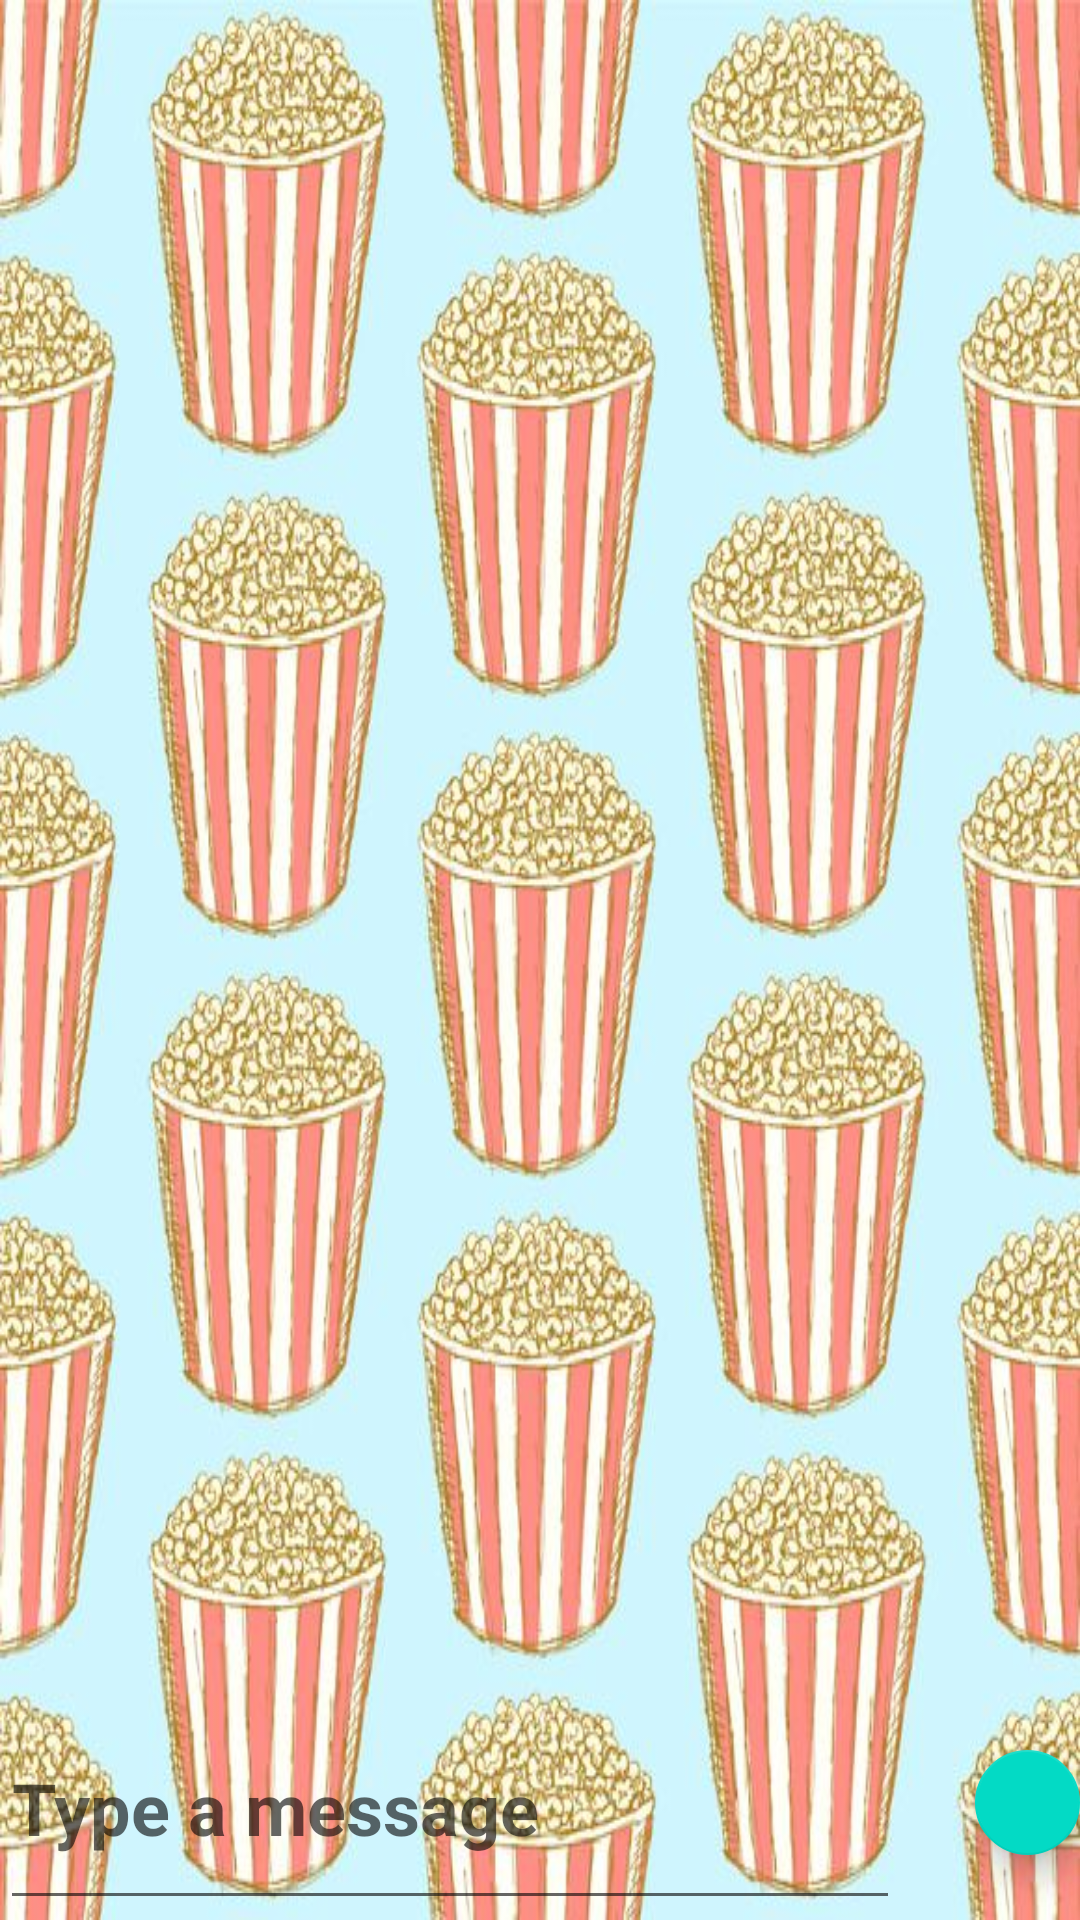

This screen was rendered from an Android layout file. Write that file and the resources it references.
<!-- AndroidManifest.xml: application theme Theme.BingeWatchers -->
<!-- res/layout/activity_chat_windiow.xml -->
<?xml version="1.0" encoding="utf-8"?>
    <androidx.coordinatorlayout.widget.CoordinatorLayout
        xmlns:android="http://schemas.android.com/apk/res/android"
        xmlns:tools="http://schemas.android.com/tools"
        xmlns:app="http://schemas.android.com/apk/res-auto"
        android:layout_width="match_parent"
        android:layout_height="match_parent"
        android:background="@drawable/light_popcorn"
        tools:context=".MainActivity">

        <ListView
            android:id="@+id/chatsList"
            android:layout_width="match_parent"
            android:layout_height="wrap_content"
            android:divider="@null"
        android:dividerHeight="10.0sp"
        android:layout_marginBottom="70dp"
        android:smoothScrollbar="true"
        android:scrollingCache="false"
        android:animationCache="false"
        android:transcriptMode="alwaysScroll"
        android:stackFromBottom="true" />

    <LinearLayout
        android:layout_width="match_parent"
        android:layout_height="wrap_content"
        android:layout_gravity="bottom">

        <EditText
            android:id="@+id/grpName"
            android:layout_width="300dp"
            android:layout_height="78dp"
            android:layout_gravity="bottom"
            android:hint="Type a message"
            android:textColor="#000000"
            android:textSize="24sp"
            android:textStyle="bold" />

        <com.google.android.material.floatingactionbutton.FloatingActionButton
            android:id="@+id/show"
            android:layout_width="wrap_content"
            android:layout_height="wrap_content"
            android:layout_gravity="center"
            android:layout_marginLeft="25dp"
            android:layout_marginRight="0dp"
            android:clickable="true"
            android:gravity="end"
            app:srcCompat="@drawable/ic_baseline_arrow_upward" />
    </LinearLayout>

        <include layout="@layout/suggest_sheet_in_group" />


    </androidx.coordinatorlayout.widget.CoordinatorLayout>
<!-- res/layout/suggest_sheet_in_group.xml (included above) -->
<?xml version="1.0" encoding="utf-8"?>
<androidx.constraintlayout.widget.ConstraintLayout xmlns:android="http://schemas.android.com/apk/res/android"
    xmlns:app="http://schemas.android.com/apk/res-auto"
    xmlns:tools="http://schemas.android.com/tools"
    android:id="@+id/bottom_sheet"
    android:layout_width="match_parent"
    android:layout_height="wrap_content"
    android:background="#ffffff"
    android:orientation="vertical"
    android:padding="16dp"
    app:behavior_hideable="false"
    app:behavior_peekHeight="0dp"
    app:layout_behavior="com.google.android.material.bottomsheet.BottomSheetBehavior">


    <ListView
        android:id="@+id/listview"
        android:layout_width="match_parent"
        android:layout_height="wrap_content"
        android:layout_below="@+id/textInputLayout2"
        android:maxHeight="100dp"
        app:layout_constraintBottom_toBottomOf="parent"
        app:layout_constraintEnd_toEndOf="parent"
        app:layout_constraintHorizontal_bias="0.0"
        app:layout_constraintStart_toStartOf="parent"
        app:layout_constraintTop_toBottomOf="@+id/textInputLayout2"
        app:layout_constraintVertical_bias="0.0"
        tools:ignore="MissingConstraints" />

    <com.google.android.material.textfield.TextInputLayout
        android:id="@+id/textInputLayout2"
        style="@style/Widget.MaterialComponents.TextInputLayout.OutlinedBox"
        android:layout_width="match_parent"
        android:layout_height="82dp"
        android:layout_centerHorizontal="true"
        app:endIconMode="clear_text"
        android:layout_marginBottom="168dp"
        app:layout_constraintBottom_toBottomOf="parent"
        app:layout_constraintEnd_toEndOf="parent"
        app:layout_constraintHorizontal_bias="0.0"
        app:layout_constraintStart_toStartOf="parent">

        <com.google.android.material.textfield.TextInputEditText
            android:id="@+id/movieName"
            android:layout_width="match_parent"
            android:layout_height="70dp"
            android:layout_alignParentTop="true"
            android:layout_alignParentEnd="true"
            android:layout_centerHorizontal="true"
            android:layout_marginStart="0dp"
            android:ems="10"
            android:hint="Enter Movie Name"
            android:inputType="text"
            android:singleLine="true"
            tools:ignore="MissingConstraints" />
    </com.google.android.material.textfield.TextInputLayout>

    <Button
        android:id="@+id/buttonSug"
        android:layout_width="match_parent"
        android:layout_height="wrap_content"
        android:background="#000"
        android:text="Suggest"
        android:textColor="#fff"

        app:layout_constraintBottom_toBottomOf="parent"
        app:layout_constraintEnd_toEndOf="parent"

        app:layout_constraintStart_toStartOf="parent"
        app:layout_constraintTop_toBottomOf="@+id/movieReview"
        app:layout_constraintVertical_bias="1.0" />

    <TextView
        android:layout_width="wrap_content"
        android:layout_height="wrap_content"
        android:text="Add Suggest"

        android:textColor="#000000"
        android:textSize="24sp"
        android:textStyle="bold"
        app:layout_constraintBottom_toTopOf="@+id/textInputLayout2"
        app:layout_constraintEnd_toEndOf="parent"
        app:layout_constraintHorizontal_bias="0.058"
        app:layout_constraintStart_toStartOf="parent"
        app:layout_constraintTop_toTopOf="parent"
        app:layout_constraintVertical_bias="1.0" />

    <com.google.android.material.textfield.TextInputEditText
        android:id="@+id/movieReview"
        android:layout_width="match_parent"
        android:layout_height="70dp"
        android:layout_alignParentTop="true"
        android:layout_alignParentEnd="true"
        android:layout_centerHorizontal="true"
        android:layout_marginTop="32dp"
        android:ems="10"
        android:hint="Give Reviews"
        android:inputType="text"

        android:singleLine="true"
        app:layout_constraintTop_toBottomOf="@+id/listview"
        tools:layout_editor_absoluteX="1dp" />

</androidx.constraintlayout.widget.ConstraintLayout>
<!-- resources referenced by this layout -->
<resources>
  <!-- drawable light_popcorn: jpg bitmap (drawable, 99492 bytes) -->
  <style name="Theme.BingeWatchers" parent="Theme.MaterialComponents.DayNight.DarkActionBar">
          
          <item name="colorPrimary">@color/purple_500</item>
          <item name="colorPrimaryVariant">@color/purple_700</item>
          <item name="colorOnPrimary">@color/white</item>
          
          <item name="colorSecondary">@color/teal_200</item>
          <item name="colorAccent">@color/white</item>
          <item name="colorSecondaryVariant">@color/teal_700</item>
          <item name="colorOnSecondary">@color/black</item>
  
          
          <item name="windowActionBar">true</item>
  
          
      </style>
  <color name="purple_500">#FF6200EE</color>
  <color name="purple_700">#FF3700B3</color>
  <color name="white">#FFFFFFFF</color>
  <color name="teal_200">#FF03DAC5</color>
  <color name="teal_700">#FF018786</color>
  <color name="black">#FF000000</color>
</resources>
